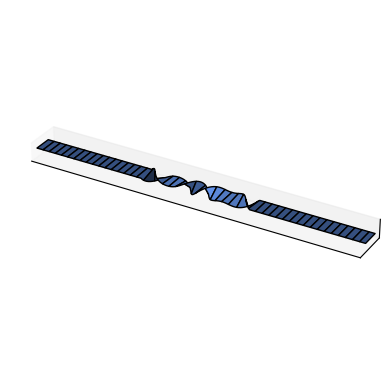

This chart was generated by the following Python code: (Note: this script raises an exception after producing the figure.)
import numpy as np
import matplotlib.pyplot as plt
from mpl_toolkits.mplot3d import Axes3D

def twisted_ribbon(n=300, length=9, width=0.2):
    t = np.linspace(-length / 2, length / 2, n)
    x = t
    y = np.zeros_like(t)
    z = np.zeros_like(t)
    
    # Define ribbon width and twist
    w = width / 2
    
    # Compute normal and binormal vectors to twist the ribbon
    bx, by, bz = np.zeros_like(t), np.ones_like(t), np.zeros_like(t)
    
    # Define twist function with three segments
    twist = np.zeros_like(t)
    left = t < -length / 6
    middle = (t >= -length / 6) & (t <= length / 6)
    right = t > length / 6
    
    twist[middle] = np.sin(2 * np.pi * (t[middle] - t[middle][0]) / (t[middle][-1] - t[middle][0]))
    
    u = w * np.cos(np.pi * twist)
    v = w * np.sin(np.pi * twist)
    
    x1 = x
    y1 = y + u
    z1 = z + v
    
    x2 = x
    y2 = y - u
    z2 = z - v
    
    fig = plt.figure()
    ax = fig.add_subplot(111, projection='3d')
    ax.plot_surface(
        np.array([x1, x2]), np.array([y1, y2]), np.array([z1, z2]),
        color='cornflowerblue', edgecolor='k'
    )
    
    ax.set_xlim([-length / 2, length / 2])
    ax.set_ylim([-width, width])
    ax.set_zlim([-width, width])
    ax.set_box_aspect([length, 1, 0.5])
    ax.set_xticks([])
    ax.set_yticks([])
    ax.set_zticks([])
    ax.set_frame_on(False)
    ax.set_axis_off()
    plt.show()

twisted_ribbon()